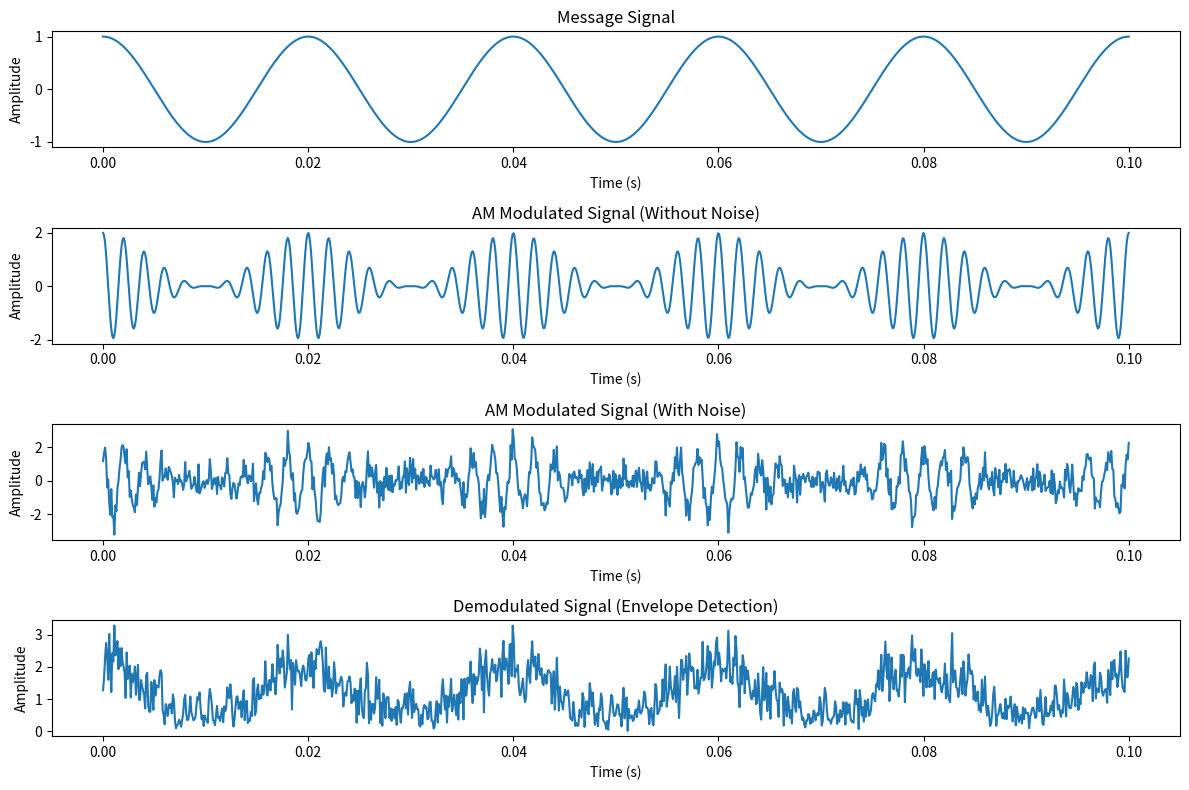

This figure's Python source:
import numpy as np
import matplotlib.pyplot as plt
from scipy.signal import hilbert

# Parameters
Am = 1          # Amplitude of message signal
fm = 50         # Frequency of message signal (Hz)
fc = 500        # Carrier frequency (Hz)
Ac = 1          # Amplitude of carrier signal
Fs = 10000      # Sampling frequency (Hz)
t = np.linspace(0, 0.1, int(0.1 * Fs))  # Time vector

# Message Signal (sinusoidal)
message = Am * np.cos(2 * np.pi * fm * t)

# Carrier Signal
carrier = Ac * np.cos(2 * np.pi * fc * t)

# Amplitude Modulated Signal (Double-sideband full-carrier modulation)
modulated_signal = (1 + message) * carrier

# Additive White Gaussian Noise (AWGN)
noise_amplitude = 0.5
noise = noise_amplitude * np.random.normal(0, 1, modulated_signal.shape)

# Signal with Noise
modulated_signal_with_noise = modulated_signal + noise

# Demodulation using Envelope Detection
analytic_signal = hilbert(modulated_signal_with_noise)
envelope = np.abs(analytic_signal)

# Plotting
plt.figure(figsize=(12, 8))

# Original message signal
plt.subplot(4, 1, 1)
plt.plot(t, message)
plt.title("Message Signal")
plt.xlabel("Time (s)")
plt.ylabel("Amplitude")

# Modulated signal without noise
plt.subplot(4, 1, 2)
plt.plot(t, modulated_signal)
plt.title("AM Modulated Signal (Without Noise)")
plt.xlabel("Time (s)")
plt.ylabel("Amplitude")

# Modulated signal with noise
plt.subplot(4, 1, 3)
plt.plot(t, modulated_signal_with_noise)
plt.title("AM Modulated Signal (With Noise)")
plt.xlabel("Time (s)")
plt.ylabel("Amplitude")

# Demodulated signal
plt.subplot(4, 1, 4)
plt.plot(t, envelope)
plt.title("Demodulated Signal (Envelope Detection)")
plt.xlabel("Time (s)")
plt.ylabel("Amplitude")

plt.tight_layout()
plt.show()
